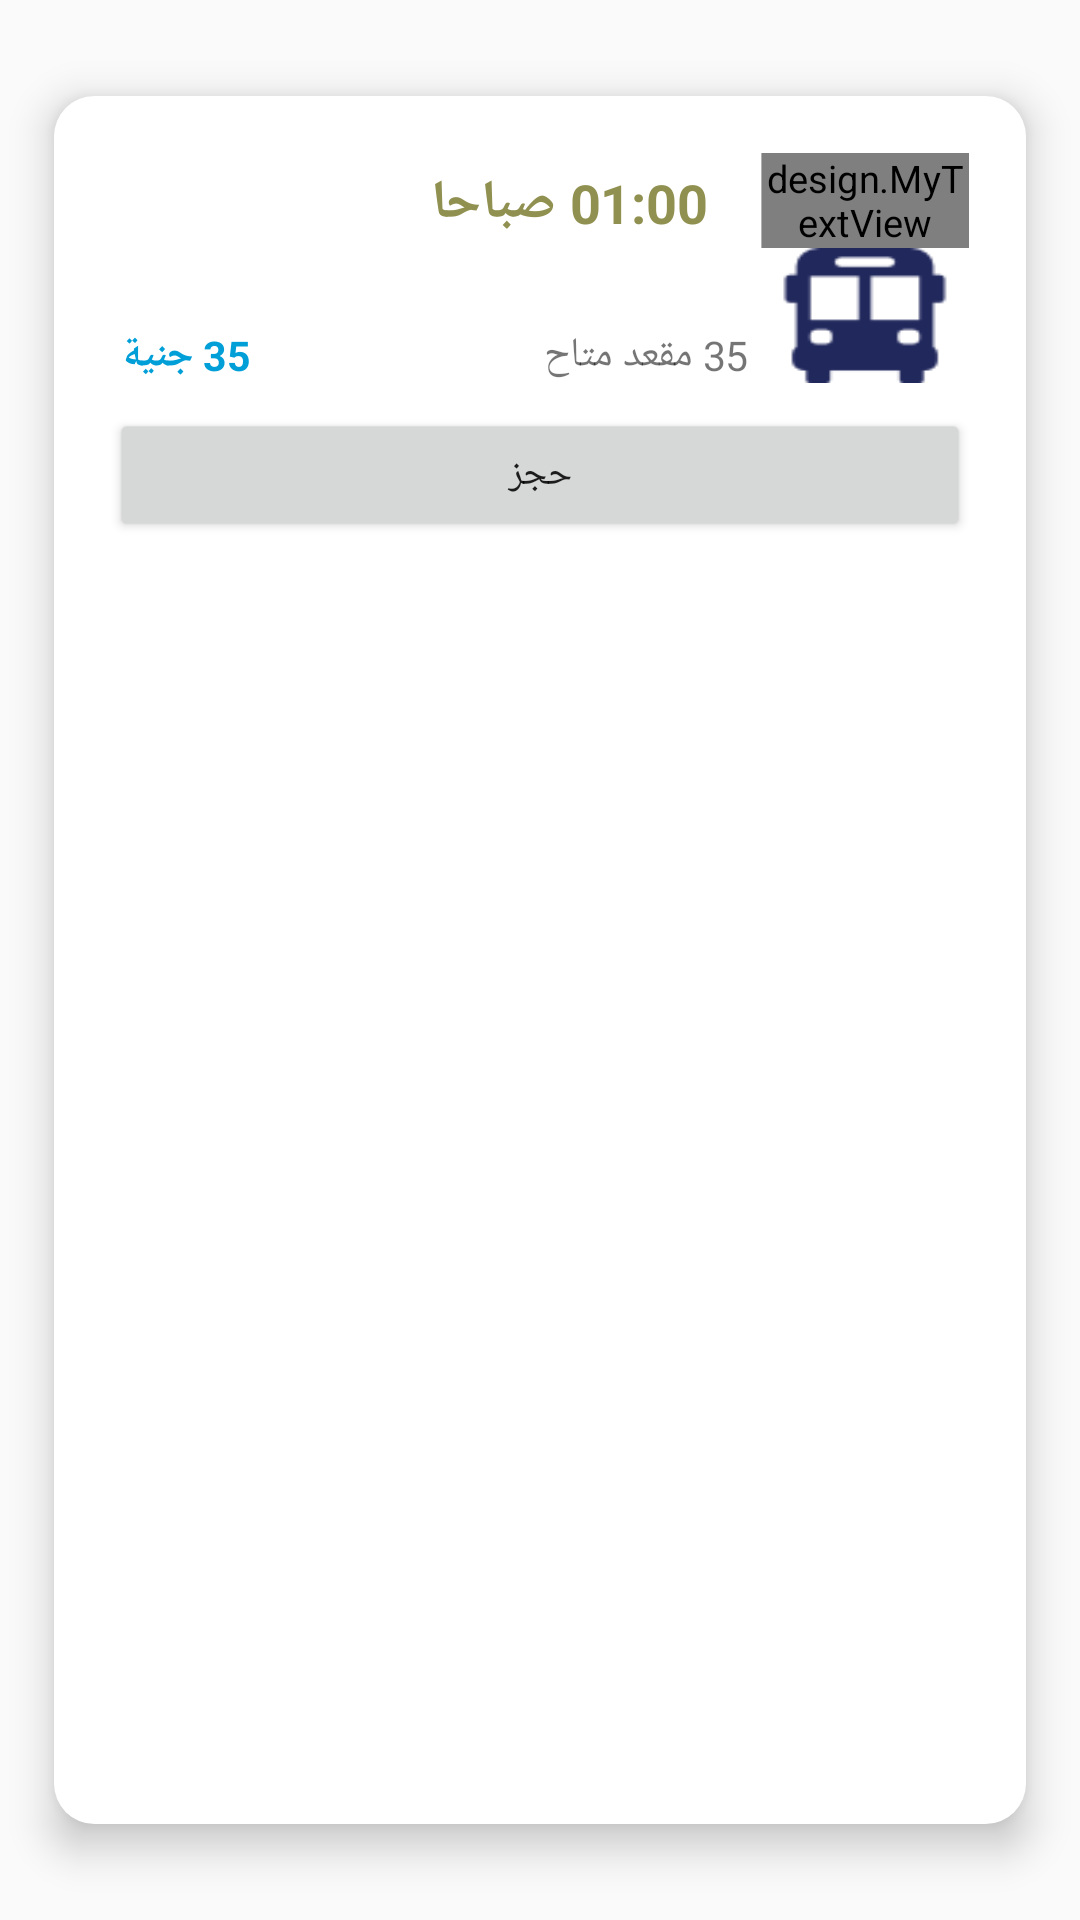

Layout XML and referenced resources for this Android screen:
<!-- AndroidManifest.xml: application theme AppTheme -->
<!-- res/layout/activity_monthly_item.xml -->
<?xml version="1.0" encoding="utf-8"?>
<LinearLayout xmlns:android="http://schemas.android.com/apk/res/android"
    android:layout_width="match_parent"
    android:layout_height="wrap_content"
    android:background="@drawable/buttomwhite"
    android:layoutDirection="rtl"
    android:orientation="vertical"
    android:padding="16dp"
    android:scaleX=".9"
    android:elevation="8dp"
    android:scaleY=".9">


    <LinearLayout
        android:id="@+id/event_one"
        android:layout_width="match_parent"
        android:layout_height="wrap_content"
        android:layout_margin="5dp"
        android:layout_marginTop="10dp"
        android:layoutDirection="ltr"
        android:orientation="horizontal">

        <RelativeLayout
            android:layout_width="0dp"
            android:layout_height="match_parent"
            android:layout_marginTop="5dp"
            android:layout_weight="3">


            <TextView
                android:id="@+id/price_id_r"
                android:layout_width="match_parent"
                android:layout_height="wrap_content"
                android:layout_alignParentBottom="true"
                android:layout_alignParentEnd="true"
                android:layout_alignParentRight="true"
                android:layout_gravity="left"
                android:layout_marginRight="5dp"
                android:layout_marginTop="20dp"
                android:gravity="left"
                android:text=" 35 جنية "
                android:textColor="#009FD8"
                android:textSize="15dp"
                android:textStyle="bold" />


        </RelativeLayout>

        <LinearLayout
            android:id="@+id/N_kid"
            android:layout_width="0dp"
            android:layout_height="match_parent"
            android:layout_marginLeft="10dp"
            android:layout_weight="6"
            android:layoutDirection="ltr"
            android:orientation="vertical"
            android:paddingLeft="5dp">

            <LinearLayout
                android:layout_width="match_parent"
                android:layout_height="wrap_content"
                android:layout_marginTop="5dp"
                android:layoutDirection="ltr"
                android:gravity="right"
                android:orientation="horizontal">

                <TextView
                    android:id="@+id/timeid_r"
                    android:layout_width="wrap_content"
                    android:layout_height="wrap_content"
                    android:layout_marginRight="5dp"
                    android:text="01:00 صباحا"
                    android:textColor="#909050"
                    android:textSize="20dp"
                    android:textStyle="bold" />

                <ImageView
                    android:layout_width="15dp"
                    android:layout_height="20dp"
                    android:src="@drawable/cl" />
            </LinearLayout>

            <LinearLayout
                android:layout_width="match_parent"
                android:layout_height="match_parent"
                android:layout_marginTop="5dp"
                android:layoutDirection="ltr"
                android:orientation="horizontal">

                <TextView
                    android:id="@+id/seates_id_r"
                    android:layout_width="0dp"
                    android:layout_height="match_parent"
                    android:layout_gravity="bottom"
                    android:layout_marginRight="5dp"
                    android:layout_marginTop="10dp"
                    android:layout_weight="2"
                    android:gravity="bottom"
                    android:text="35 مقعد متاح"
                    android:textSize="15dp" />

            </LinearLayout>

        </LinearLayout>


        <LinearLayout
            android:layout_width="0dp"
            android:layout_height="wrap_content"
            android:layout_weight="3"
            android:gravity="center"
            android:orientation="vertical">

            <design.MyTextView
                android:id="@+id/bus_number_r"
                android:layout_width="wrap_content"
                android:layout_height="wrap_content"
                android:layout_weight="1"
                android:text="#552222"
                android:textColor="#009FD8"
                android:textSize="12sp" />

            <ImageView
                android:id="@+id/photo"
                android:layout_width="wrap_content"
                android:layout_height="50dp"
                android:layout_gravity="center"
                android:layout_weight="2"
                android:scaleType="fitXY"
                android:src="@drawable/bus_icon" />
        </LinearLayout>


    </LinearLayout>

    <RelativeLayout
        android:id="@+id/boolking_lay"
        android:layout_width="match_parent"
        android:layout_height="wrap_content"
        android:layout_margin="5dp"
        android:layout_marginTop="10dp"
        android:layoutDirection="ltr"
        android:layout_gravity="center"
        android:gravity="center"
        >
        <Button
            android:id="@+id/boolking"
            android:layout_width="match_parent"
            android:layout_height="wrap_content"
            android:text="حجز"

            android:gravity="center"

            />
        <Button
            android:id="@+id/cancel_booking_id"
            android:layout_width="match_parent"
            android:layout_height="wrap_content"
            android:text="الغاء الحجز"
            android:visibility="gone"

            android:background="@drawable/select_bus_back"
            android:gravity="center"

            />

    </RelativeLayout>

</LinearLayout>
<!-- resources referenced by this layout -->
<resources>
  <!-- drawable bus_icon: png bitmap (drawable, 1126 bytes) -->
  <!-- drawable buttomwhite (drawable) -->
  <?xml version="1.0" encoding="utf-8"?>
  <shape xmlns:android="http://schemas.android.com/apk/res/android"
      android:shape="rectangle" android:padding="10dp">
      
      <solid android:color="#fff"/>
      <corners android:radius="15dp"/>
  </shape>
  <!-- drawable select_bus_back (drawable) -->
  <?xml version="1.0" encoding="utf-8"?>
  <shape xmlns:android="http://schemas.android.com/apk/res/android"
      android:shape="rectangle" android:padding="10dp">
      
      <solid android:color="#909050"/>
      <corners android:radius="0dp"/>
  </shape>
  <style name="AppTheme" parent="Base.Theme.AppCompat.Light.DarkActionBar">
          <item name="colorPrimary">@color/colorPrimary</item>
          <item name="colorPrimaryDark">@color/colorPrimaryDark</item>
          <item name="colorAccent">@color/colorAccent</item>
          <item name="cardViewStyle">@style/CardView</item>
  
      </style>
  <color name="colorPrimary">#077FA4</color>
  <color name="colorPrimaryDark">#077FA4</color>
  <color name="colorAccent">#FF4081</color>
</resources>
